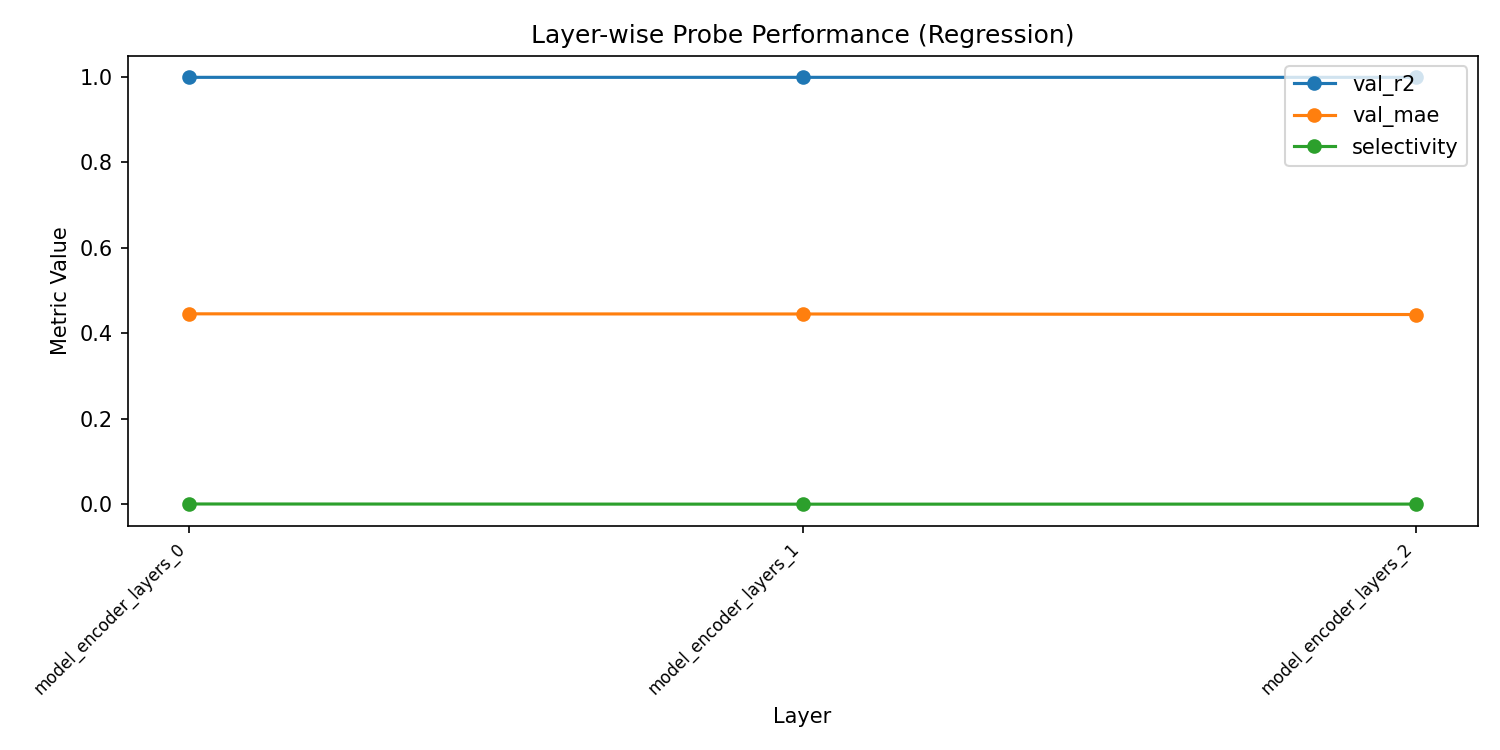

The file beside this chart, header and first rows:
layer, val_r2, val_mae, val_mse, train_loss, selectivity
model_encoder_layers_0, 0.9992, 0.4452, 0.3694, 0.3579, -0.000175
model_encoder_layers_1, 0.9992, 0.4449, 0.37, 0.362, -0.0006145
model_encoder_layers_2, 0.9992, 0.4436, 0.3688, 0.3589, -0.0004265
